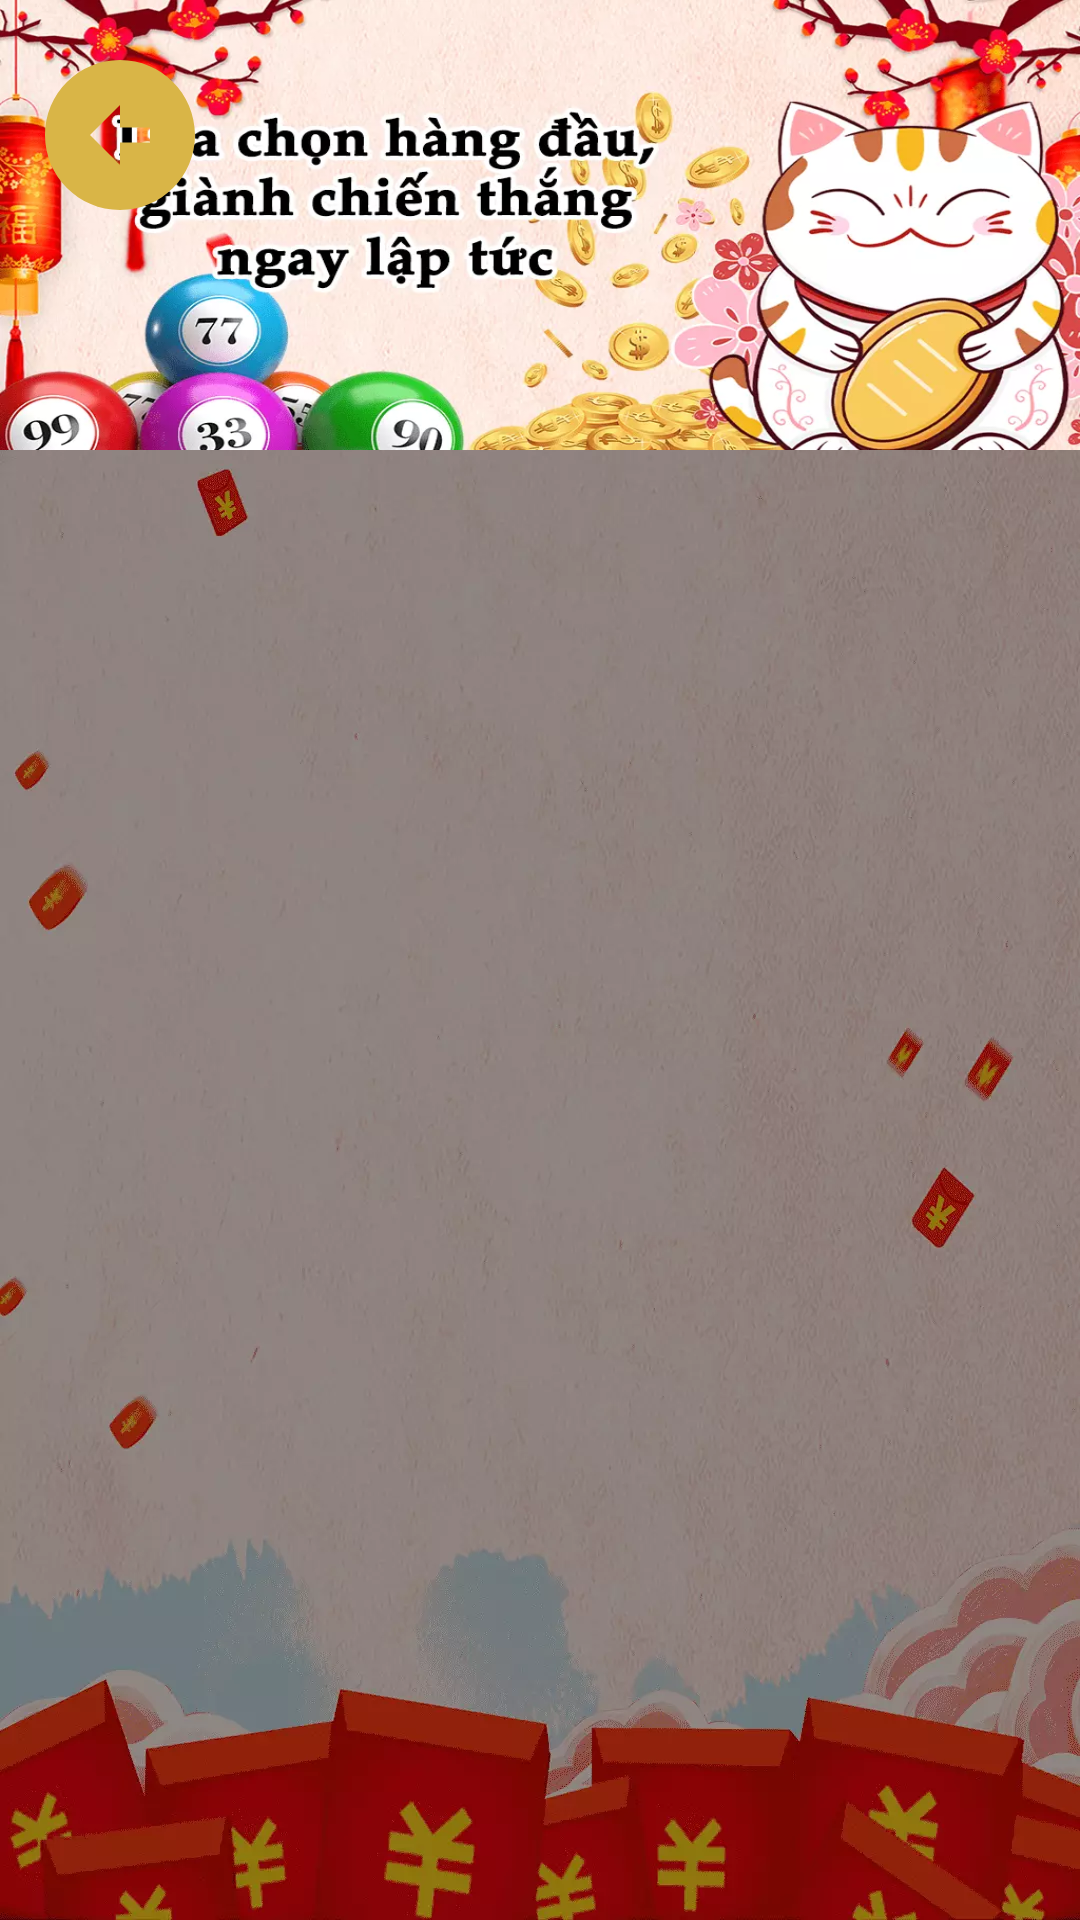

Reconstruct the res/layout file that produces this screen, plus the resources it refers to.
<!-- AndroidManifest.xml: application theme Theme.XosoTienGiang -->
<!-- res/layout/fragment_history.xml -->
<?xml version="1.0" encoding="utf-8"?>
<androidx.core.widget.NestedScrollView
    xmlns:android="http://schemas.android.com/apk/res/android"
    xmlns:app="http://schemas.android.com/apk/res-auto"
    xmlns:tools="http://schemas.android.com/tools"
    android:layout_width="match_parent"
    android:background="@drawable/bg"
    android:layout_height="match_parent"
    tools:context=".history.presentation.HistoryFragment">


    <androidx.constraintlayout.widget.ConstraintLayout
        android:layout_width="match_parent"
        android:layout_height="match_parent">


        <androidx.appcompat.widget.AppCompatImageView
            android:layout_width="60dp"
            android:layout_height="60dp"
            android:background="@drawable/back_button_circle"
            android:elevation="4dp"
            android:id="@+id/back_button"
            android:layout_marginStart="10dp"
            android:layout_marginTop="15dp"
            app:layout_constraintTop_toTopOf="parent"
            app:layout_constraintStart_toStartOf="parent"/>

        <androidx.appcompat.widget.AppCompatImageView
            android:layout_width="match_parent"
            android:layout_height="150dp"
            android:id="@+id/header_banner"
            android:background="@drawable/banner1"
            app:layout_constraintTop_toTopOf="parent"
            app:layout_constraintStart_toStartOf="parent"
            app:layout_constraintEnd_toEndOf="parent"/>

        <androidx.recyclerview.widget.RecyclerView
            android:id="@+id/early_history_recycler"
            android:layout_width="match_parent"
            android:layout_height="wrap_content"
            android:padding="8dp"
            app:layout_constraintEnd_toEndOf="parent"
            app:layout_constraintHorizontal_bias="0.0"
            app:layout_constraintStart_toStartOf="parent"
            app:layout_constraintTop_toBottomOf="@id/header_banner" />

        <androidx.recyclerview.widget.RecyclerView
        android:id="@+id/mid_history_recycler"
        android:layout_width="match_parent"
        android:layout_height="wrap_content"
        android:layout_marginTop="20dp"
        android:padding="8dp"
        app:layout_constraintEnd_toEndOf="parent"
        app:layout_constraintHorizontal_bias="0.0"
        app:layout_constraintStart_toStartOf="parent"
        app:layout_constraintTop_toBottomOf="@id/early_history_recycler" />

    <androidx.recyclerview.widget.RecyclerView
        android:id="@+id/early_lottery_history_recycler"
        android:layout_width="match_parent"
        android:layout_height="wrap_content"
        android:padding="8dp"
        app:layout_constraintTop_toBottomOf="@id/mid_history_recycler"
        app:layout_constraintStart_toStartOf="parent"
        app:layout_constraintEnd_toEndOf="parent"/>

    </androidx.constraintlayout.widget.ConstraintLayout>

</androidx.core.widget.NestedScrollView>
<!-- resources referenced by this layout -->
<resources>
  <!-- drawable back_button_circle (drawable) -->
  <vector android:height="32dp" android:tint="@color/text_color1"
      android:viewportHeight="24" android:viewportWidth="24"
      android:width="32dp" xmlns:android="http://schemas.android.com/apk/res/android">
      <path android:fillColor="@android:color/white" android:pathData="M2,12c0,5.52 4.48,10 10,10s10,-4.48 10,-10c0,-5.52 -4.48,-10 -10,-10C6.48,2 2,6.48 2,12zM12,11l4,0v2l-4,0l0,3l-4,-4l4,-4L12,11z"/>
  </vector>
  <!-- drawable banner1: webp bitmap (drawable-xxxhdpi, 80018 bytes) -->
  <!-- drawable bg: webp bitmap (drawable-xxxhdpi, 75518 bytes) -->
  <style name="Theme.XosoTienGiang" parent="Theme.MaterialComponents.DayNight.NoActionBar">
          
          <item name="colorPrimary">@color/purple_500</item>
          <item name="colorPrimaryVariant">@color/purple_700</item>
          <item name="colorOnPrimary">@color/white</item>
          
          <item name="colorSecondary">@color/teal_200</item>
          <item name="colorSecondaryVariant">@color/teal_700</item>
          <item name="colorOnSecondary">@color/black</item>
          
          <item name="android:statusBarColor" tools:targetApi="l">?attr/colorPrimaryVariant</item>
          
      </style>
  <color name="text_color1">#D9B547</color>
  <color name="purple_500">#FF6200EE</color>
  <color name="purple_700">#FF3700B3</color>
  <color name="white">#FFFFFFFF</color>
  <color name="teal_200">#FF03DAC5</color>
  <color name="teal_700">#FF018786</color>
  <color name="black">#FF000000</color>
</resources>
